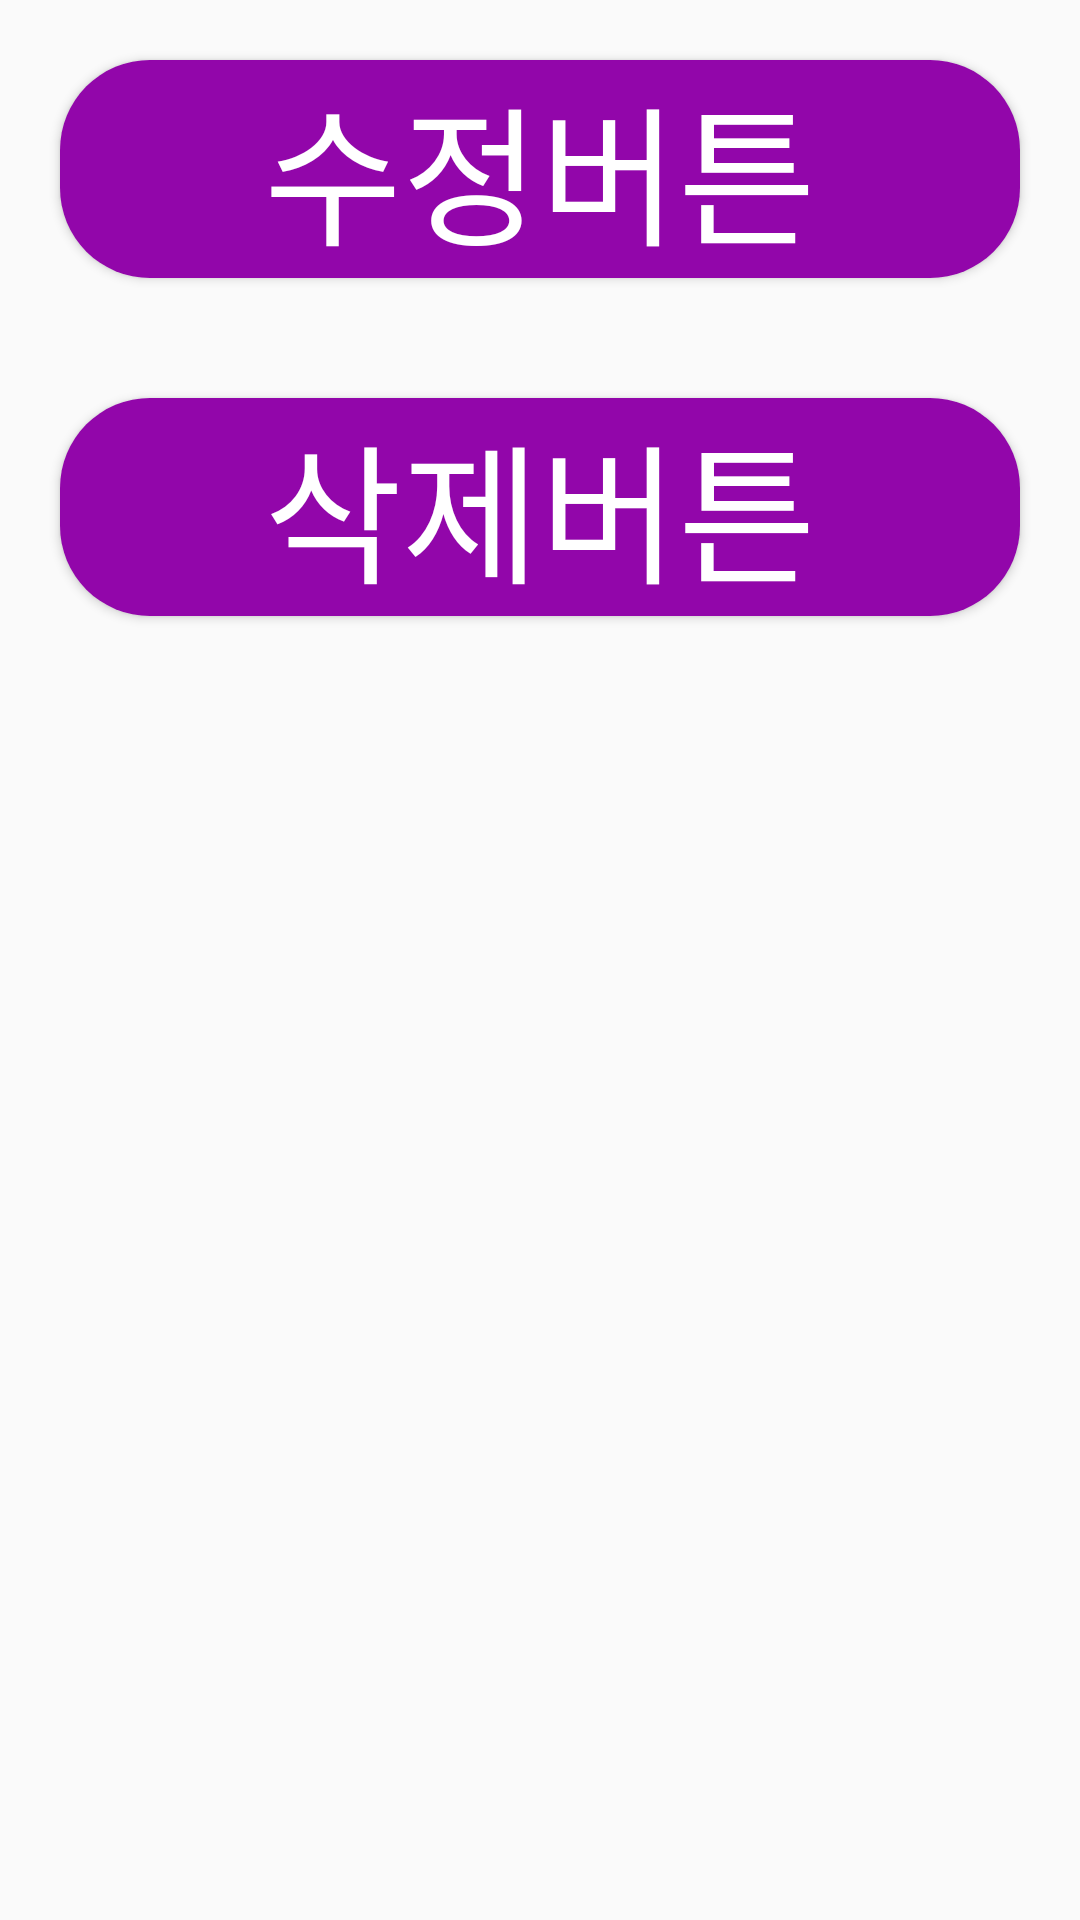

Layout XML and referenced resources for this Android screen:
<!-- AndroidManifest.xml: application theme Theme.Sogating_App -->
<!-- res/layout/board_custom_dialog.xml -->
<?xml version="1.0" encoding="utf-8"?>
<LinearLayout
    xmlns:android="http://schemas.android.com/apk/res/android"
    android:layout_width="match_parent"
    android:layout_height="match_parent"
    android:orientation="vertical">

    <Button
        android:id="@+id/board_dialog_editBtn"
        android:text="수정버튼"
        android:fontFamily="@font/saeng"
        android:textSize="50sp"
        android:textColor="@color/white"
        android:layout_width="match_parent"
        android:background="@drawable/background_radius_purple"
        android:layout_margin="20dp"
        android:layout_height="wrap_content"/>

    <Button
        android:id="@+id/board_dialog_removeBtn"
        android:text="삭제버튼"
        android:fontFamily="@font/saeng"
        android:textSize="50sp"
        android:textColor="@color/white"
        android:layout_width="match_parent"
        android:background="@drawable/background_radius_purple"
        android:layout_margin="20dp"
        android:layout_height="wrap_content"/>

</LinearLayout>
<!-- resources referenced by this layout -->
<resources>
  <color name="white">#FFFFFFFF</color>
  <!-- drawable background_radius_purple (drawable) -->
  <?xml version="1.0" encoding="utf-8"?>
  <shape xmlns:android="http://schemas.android.com/apk/res/android"
      android:shape ="rectangle" android:padding = "10dp">
      <solid android:color = "@color/tutorial"></solid>
  
      <corners
          android:bottomLeftRadius ="30dp"
          android:bottomRightRadius="30dp"
          android:topLeftRadius="30dp"
          android:topRightRadius="30dp"></corners>
  
  </shape>
  <style name="Theme.Sogating_App" parent="Theme.AppCompat.Light">
          
          <item name="colorPrimary">@color/black</item>
          <item name="windowNoTitle">true</item>
          <item name="colorPrimaryVariant">@color/black</item>
          <item name="colorOnPrimary">@color/white</item>
          
          <item name="colorSecondary">@color/teal_200</item>
          <item name="colorSecondaryVariant">@color/teal_700</item>
          <item name="colorOnSecondary">@color/black</item>
          
          <item name="android:statusBarColor" tools:targetApi="l">?attr/colorPrimaryVariant</item>
          
      </style>
  <color name="tutorial">#9206AA</color>
  <color name="black">#FF000000</color>
  <color name="teal_200">#FF03DAC5</color>
  <color name="teal_700">#FF018786</color>
</resources>
